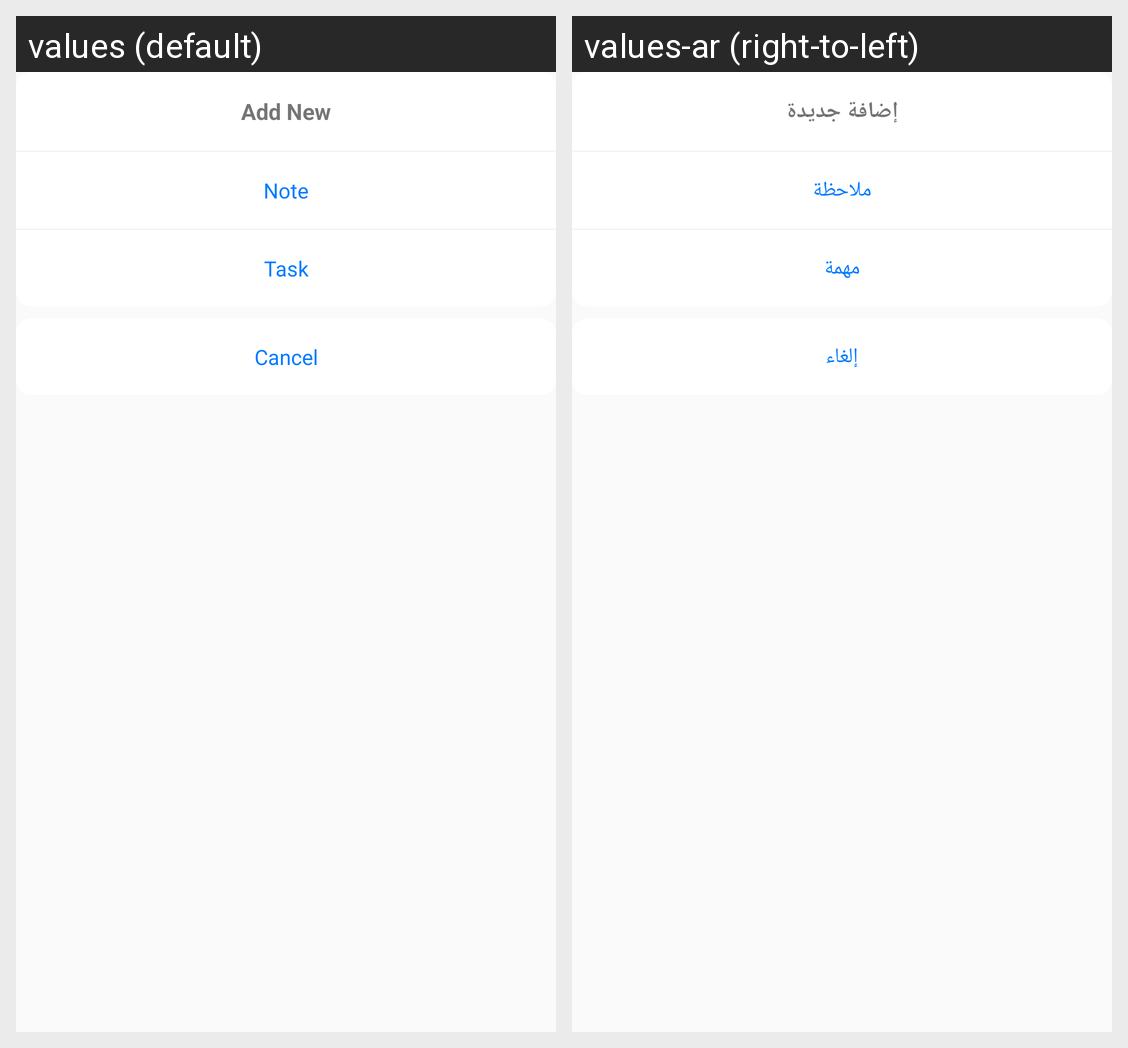

Translations of the strings shown on this Android screen, per locale in the grid:
Android screen res/layout/alert_add.xml rendered under 2 locales, left to right: values (default), values-ar (right-to-left). Device: Nexus 5 (rendered at 1080×1920; each locale shown at half size, 540×960, under a caption strip naming it); theme AppTheme.
Strings drawn on this screen, with the default value and each locale's value (text and hints the layout hard-codes, and strings that could not be matched under every locale, appear in the picture but are not listed):

add_new
  values: Add New
  values-ar: إضافة جديدة

note
  values: Note
  values-ar: ملاحظة

task
  values: Task
  values-ar: مهمة

cancel
  values: Cancel
  values-ar: إلغاء
